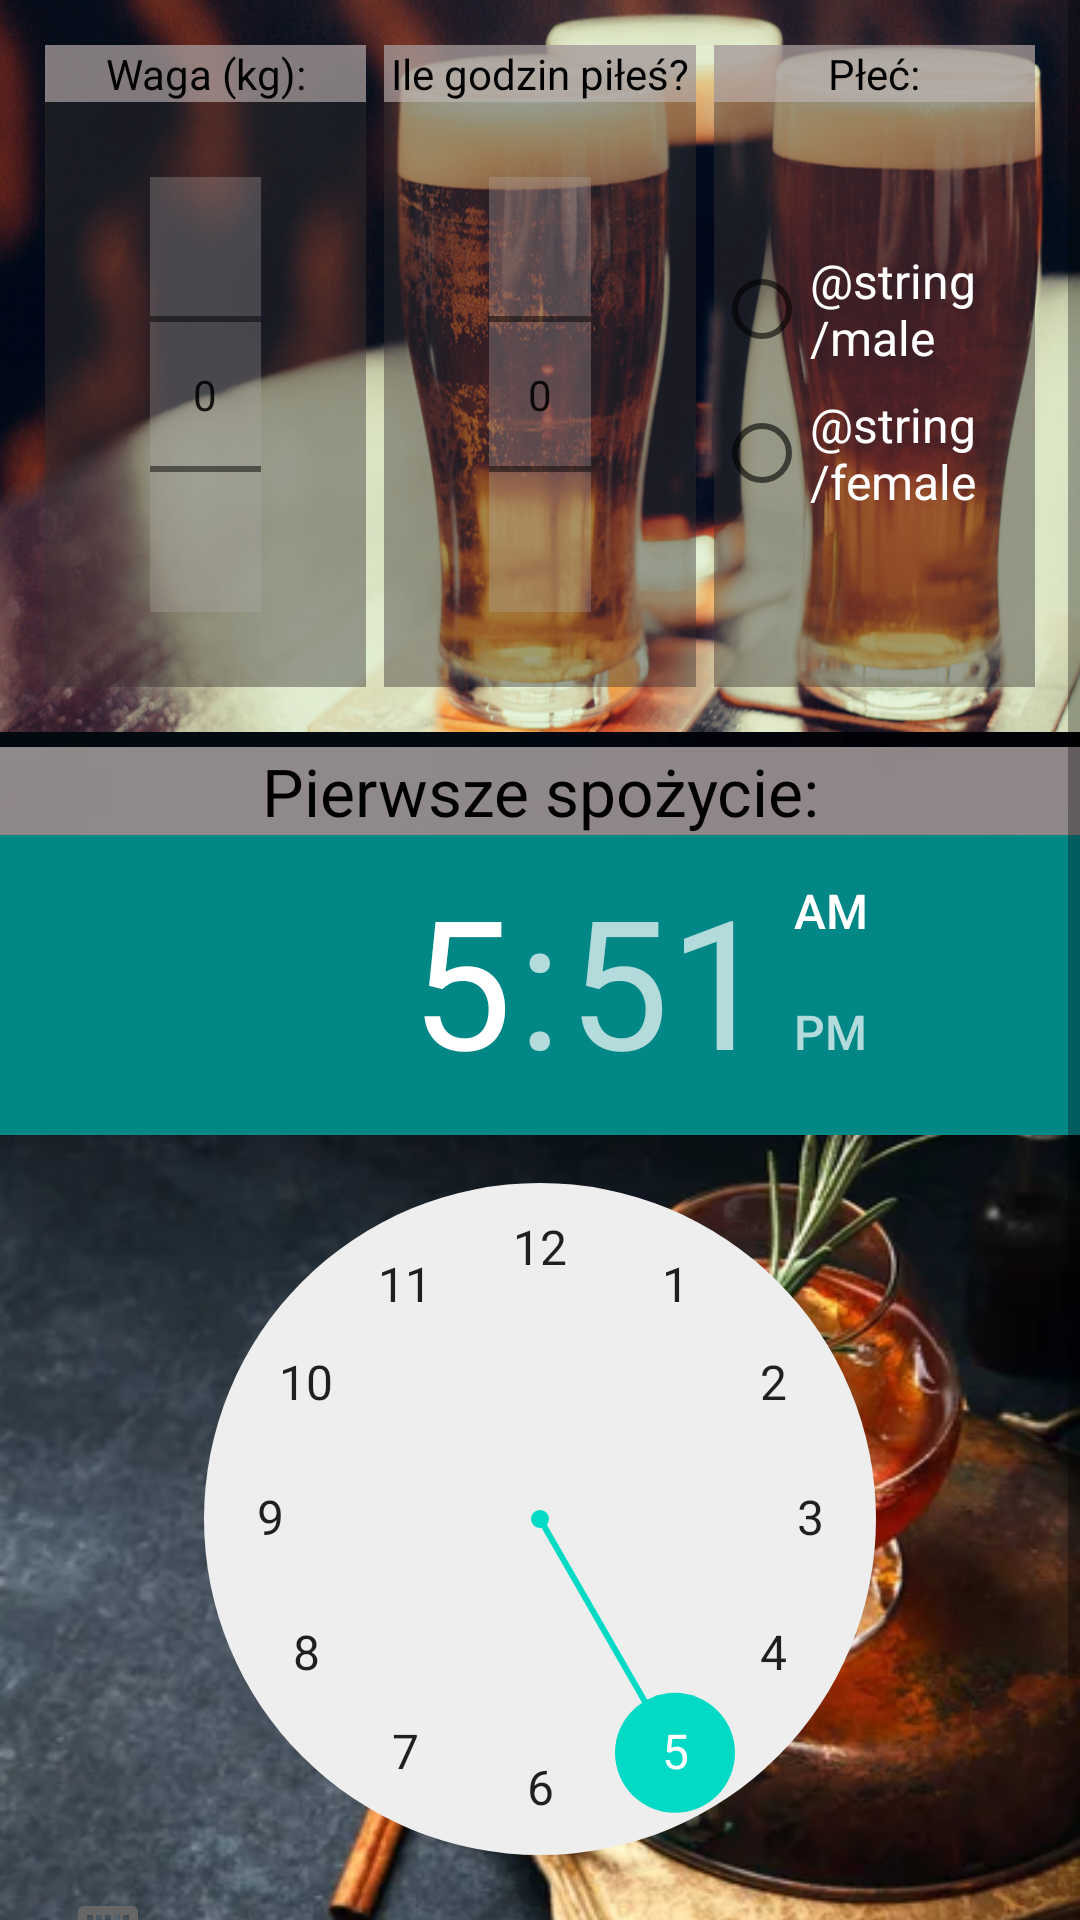

This screen was rendered from an Android layout file. Write that file and the resources it references.
<!-- AndroidManifest.xml: application theme Theme.Alkomat -->
<!-- res/layout/activity_main.xml -->
<ScrollView
    xmlns:android="http://schemas.android.com/apk/res/android"
    android:layout_height="wrap_content"
    android:layout_width="match_parent">
    <LinearLayout
        android:layout_width="match_parent"
        android:layout_height="wrap_content"
        android:orientation="vertical">

        <LinearLayout
            android:layout_width="match_parent"
            android:layout_height="244dp"
            android:layout_weight="2"
            android:layout_marginRight="0dp"
            android:background="@drawable/tlo_main7"
            android:orientation="horizontal"
            android:padding="15sp">

            <LinearLayout
                android:layout_width="match_parent"
                android:layout_height="match_parent"
                android:layout_marginRight="3sp"
                android:layout_weight="1"
                android:background="#6F373232"
                android:orientation="vertical">

                <TextView
                    style="@style/Small"
                    android:layout_width="match_parent"
                    android:layout_height="wrap_content"
                    android:layout_margin="0sp"
                    android:background="#9CC3B6B6"
                    android:text="Waga (kg):"
                    android:textAlignment="center"
                    android:textColor="#000000" />

                <NumberPicker
                    android:id="@+id/number_picker_waga"
                    android:layout_width="match_parent"
                    android:layout_height="wrap_content"
                    android:layout_marginLeft="35sp"
                    android:layout_marginRight="35sp"
                    android:layout_marginTop="25sp"
                    android:layout_marginBottom="25sp"
                    android:background="#4FAEA7A7" />
            </LinearLayout>

            <LinearLayout
                android:layout_width="match_parent"
                android:layout_height="match_parent"
                android:layout_marginLeft="3sp"
                android:layout_marginRight="3sp"
                android:layout_weight="1"
                android:background="#6F373232"
                android:orientation="vertical">

                <TextView
                    style="@style/Small"
                    android:layout_width="match_parent"
                    android:layout_height="wrap_content"
                    android:background="#9CC3B6B6"
                    android:text="Ile godzin piłeś?"
                    android:textAlignment="center"
                    android:textColor="#000000" />

                <NumberPicker
                    android:id="@+id/number_picker_godziny"
                    android:layout_width="match_parent"
                    android:layout_height="wrap_content"
                    android:layout_marginLeft="35sp"
                    android:layout_marginRight="35sp"
                    android:layout_marginTop="25sp"
                    android:layout_marginBottom="25sp"
                    android:background="#4FAEA7A7" />
            </LinearLayout>

            <LinearLayout
                android:layout_width="match_parent"
                android:layout_height="match_parent"
                android:layout_marginLeft="3sp"
                android:layout_weight="1"
                android:background="#6F373232"
                android:orientation="vertical">

                <TextView
                    style="@style/Small"
                    android:layout_width="match_parent"
                    android:layout_height="wrap_content"
                    android:background="#9CC3B6B6"
                    android:text="Płeć:"
                    android:textAlignment="center"
                    android:textColor="#000000" />

                <LinearLayout
                    android:layout_width="match_parent"
                    android:layout_height="45sp"
                    android:orientation="vertical"></LinearLayout>

                <RadioGroup
                    android:id="@+id/radio_group_plec"
                    android:layout_width="match_parent"
                    android:layout_height="wrap_content">

                    <RadioButton
                        android:id="@+id/radio_button_M"
                        style="@style/Medium"
                        android:layout_width="wrap_content"
                        android:layout_height="wrap_content"
                        android:text="@string/male"
                        android:textColor="#FFFFFF"
                        android:textSize="16sp" />

                    <RadioButton
                        android:id="@+id/radio_button_K"
                        style="@style/Medium"
                        android:layout_width="wrap_content"
                        android:layout_height="wrap_content"
                        android:text="@string/female"
                        android:textColor="#FFFFFF"
                        android:textSize="16sp" />

                </RadioGroup>
            </LinearLayout>

        </LinearLayout>

        <LinearLayout
            android:layout_width="match_parent"
            android:layout_height="488dp"
            android:layout_weight="2"
            android:background="@drawable/tlo_main"
            android:orientation="vertical">

            <TextView
                style="@style/Large"
                android:layout_width="match_parent"
                android:layout_height="wrap_content"
                android:layout_marginTop="5sp"
                android:background="#9CE8D9D9"
                android:text="Pierwsze spożycie:"
                android:textAlignment="center" />

            <TimePicker
                android:id="@+id/time_picker_start"
                android:layout_width="wrap_content"
                android:layout_height="wrap_content"
                android:headerBackground="@color/teal_700" />

            <LinearLayout
                android:layout_width="match_parent"
                android:layout_height="wrap_content"
                android:orientation="vertical">

                <Button
                    android:id="@+id/button_oblicz"
                    android:layout_width="wrap_content"
                    android:layout_height="wrap_content"
                    android:layout_gravity="right"
                    android:layout_marginLeft="3sp"
                    android:layout_marginRight="5sp"
                    android:text="dalej" />
            </LinearLayout>
        </LinearLayout>


    </LinearLayout>
</ScrollView>
<!-- resources referenced by this layout -->
<resources>
  <!-- drawable tlo_main: jpg bitmap (drawable, 37576 bytes) -->
  <!-- drawable tlo_main7: jpg bitmap (drawable, 155861 bytes) -->
  <style name="Large">
          <item name="android:textSize">22sp</item>
          <item name="android:textColor">#000000</item>
      </style>
  <style name="Medium">
          <item name="android:textSize">18sp</item>
          <item name="android:textColor">#333333</item>
      </style>
  <style name="Small">
          <item name="android:textSize">14sp</item>
          <item name="android:textColor">#666666</item>
      </style>
  <style name="Theme.Alkomat" parent="Theme.MaterialComponents.DayNight.DarkActionBar">
          
          <item name="colorPrimary">@color/purple_500</item>
          <item name="colorPrimaryVariant">@color/purple_700</item>
          <item name="colorOnPrimary">@color/white</item>
          
          <item name="colorSecondary">@color/teal_200</item>
          <item name="colorSecondaryVariant">@color/teal_700</item>
          <item name="colorOnSecondary">@color/black</item>
          
          <item name="android:statusBarColor">?attr/colorPrimaryVariant</item>
          
      </style>
  <!-- not gathered from this repository: default colours our renderer supplied (Android Studio template values) -->
  <color name="purple_500">#FF6200EE</color>
  <color name="purple_700">#FF3700B3</color>
  <color name="teal_200">#FF03DAC5</color>
  <color name="teal_700">#FF018786</color>
  <color name="black">#FF000000</color>
  <color name="white">#FFFFFFFF</color>
</resources>
